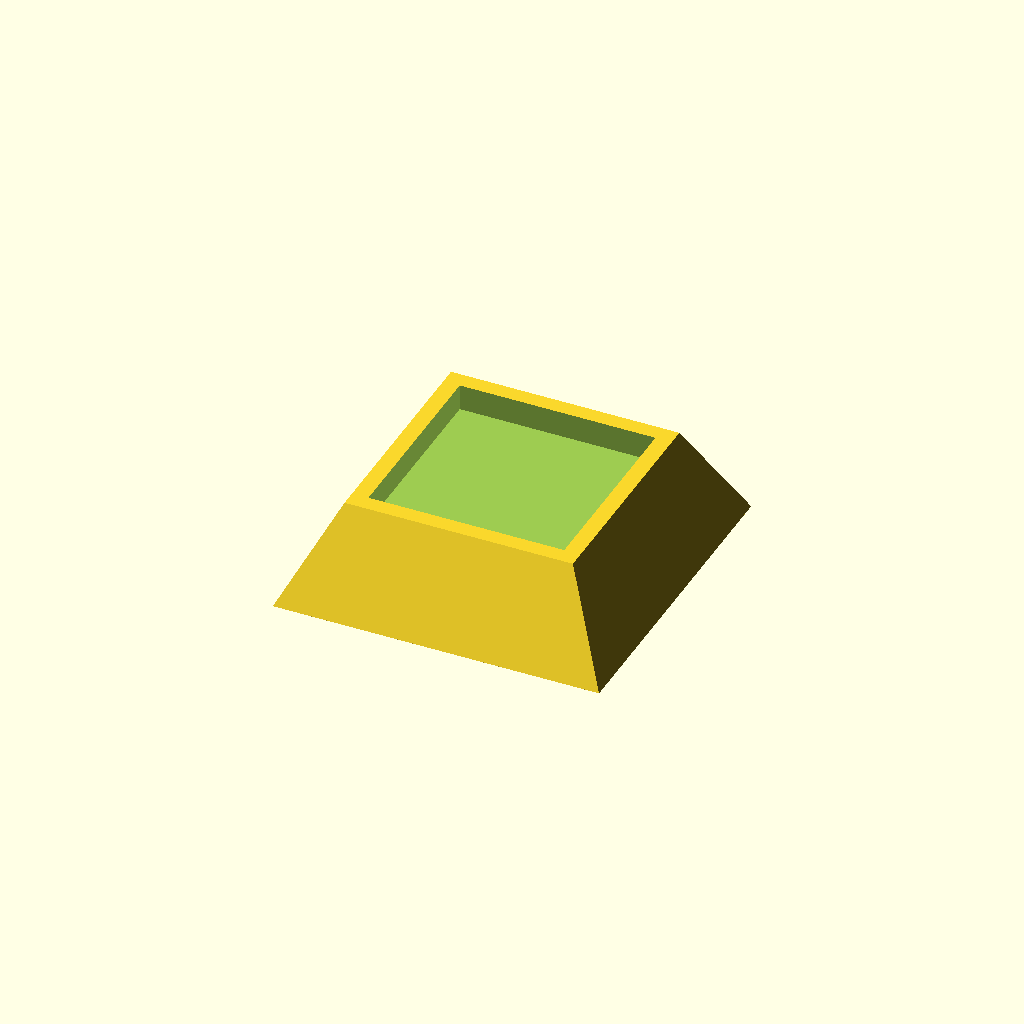
Cell 1: the model at its default parameters.
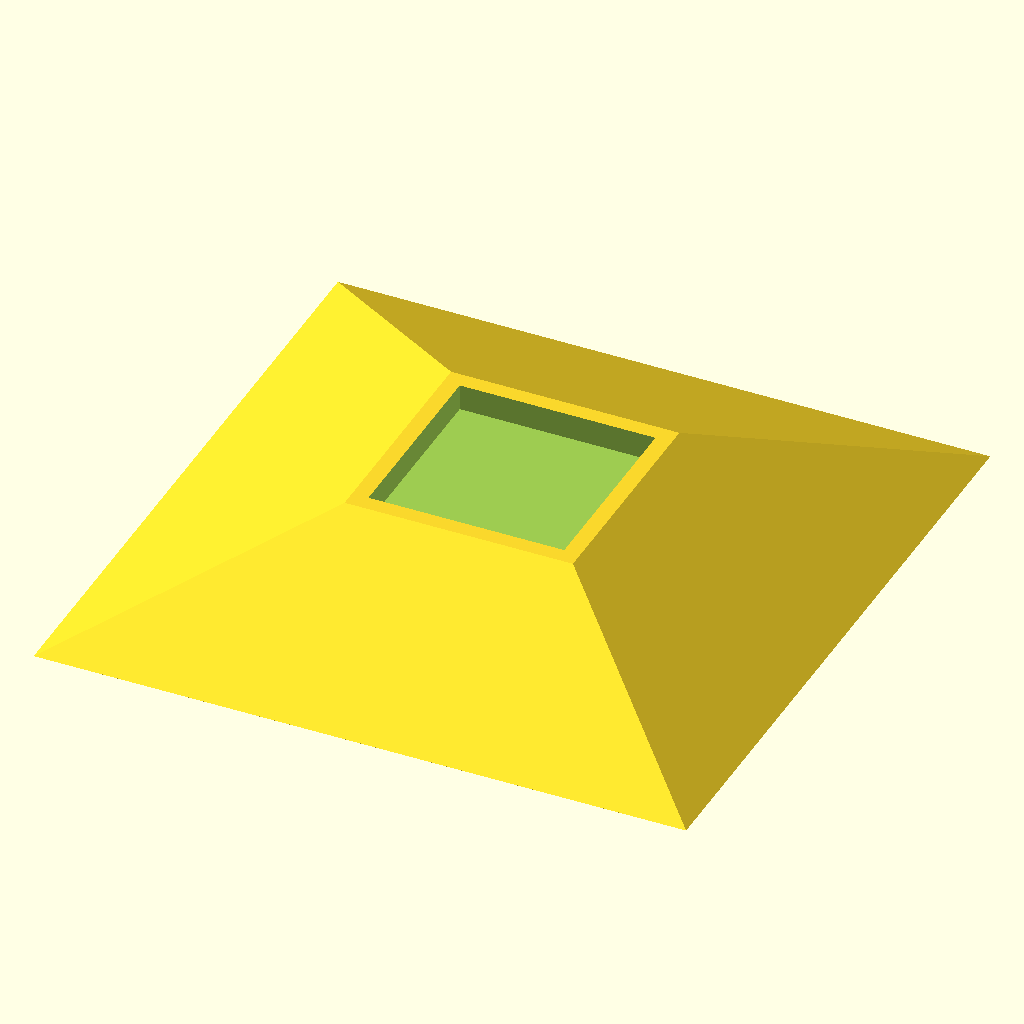
Cell 2: the same model with base_w = 200.
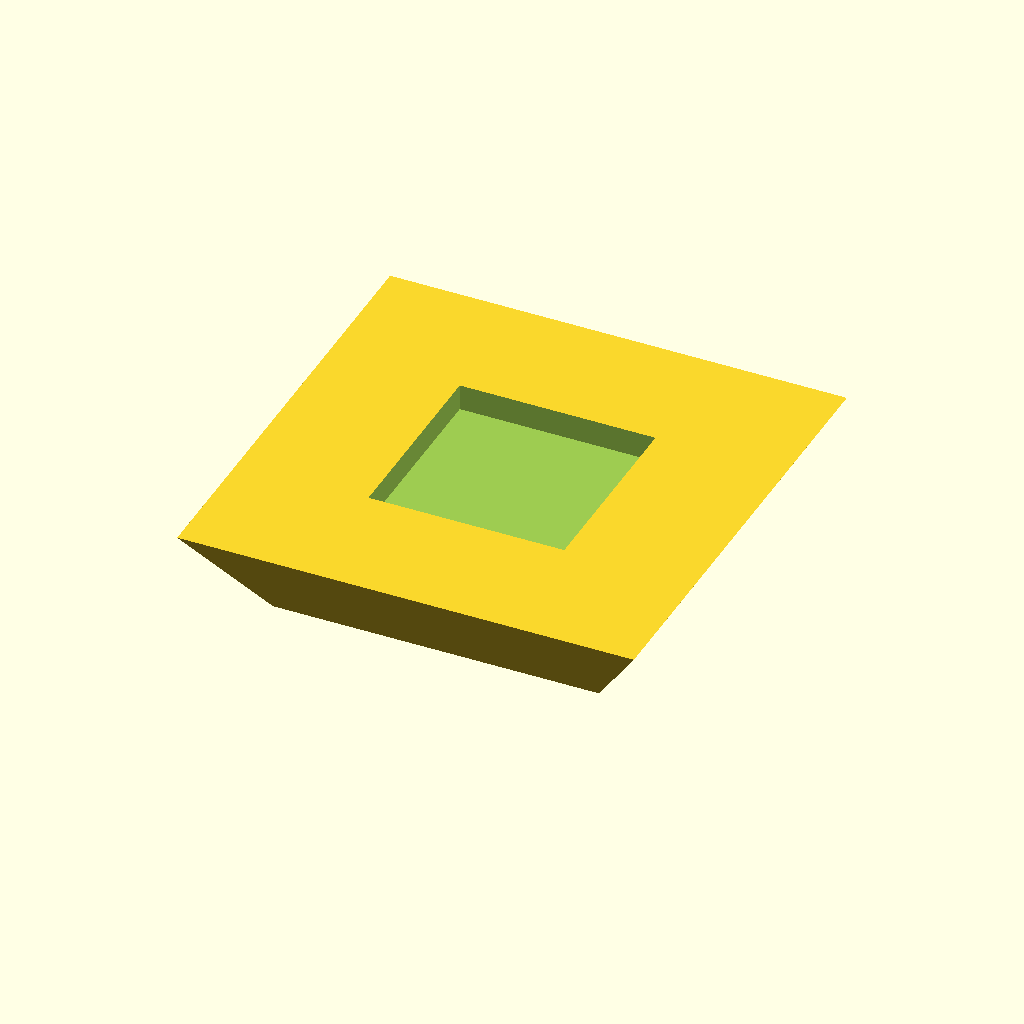
Cell 3 — top_w set to 140, the other parameters unchanged.
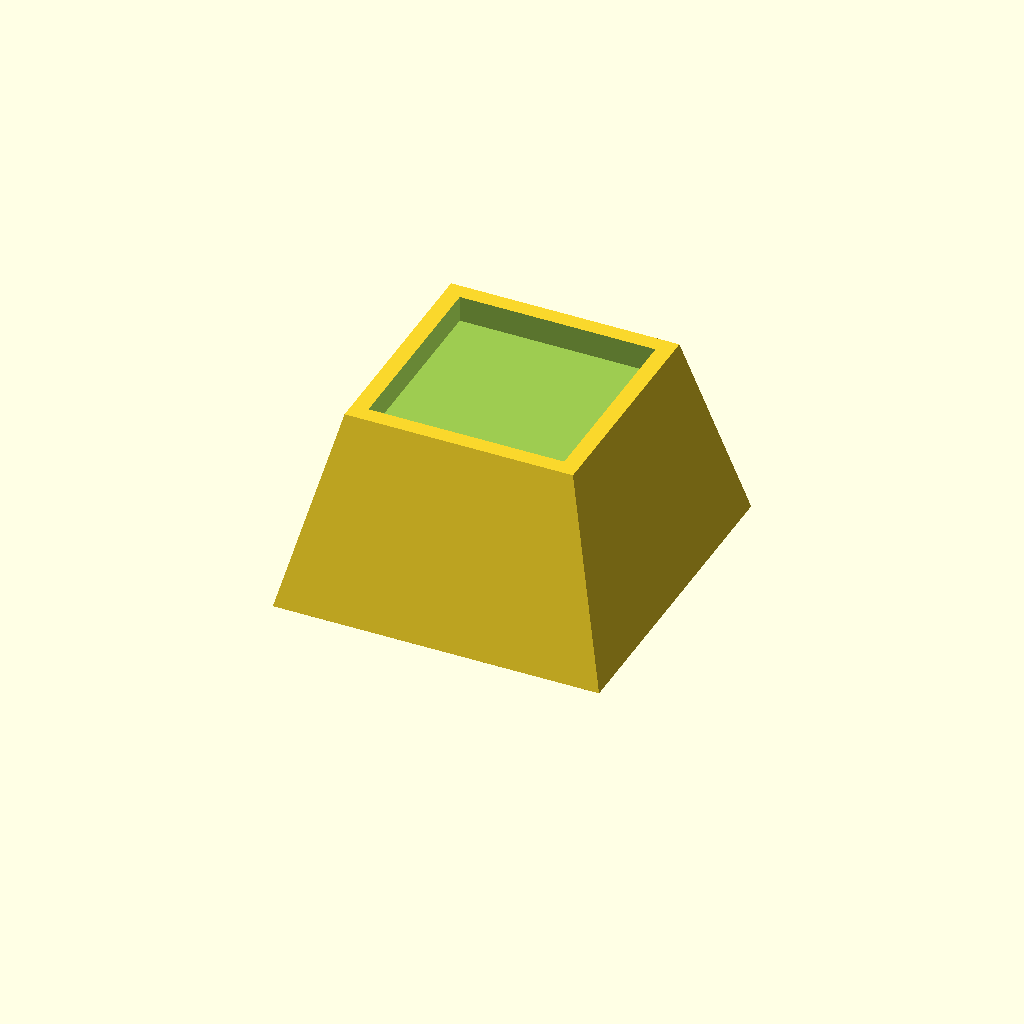
Cell 4: the same model with height = 60.
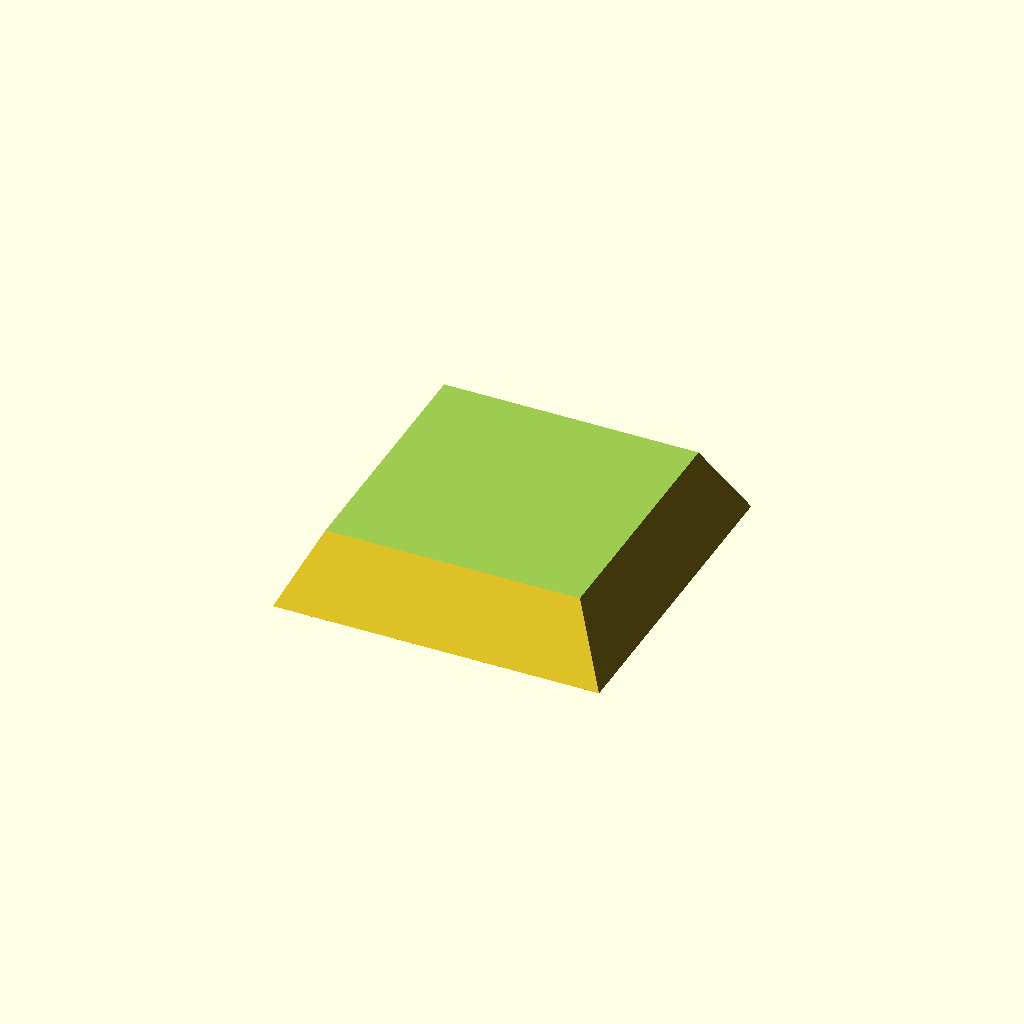
Cell 5: the same model with pocket_w = 120.
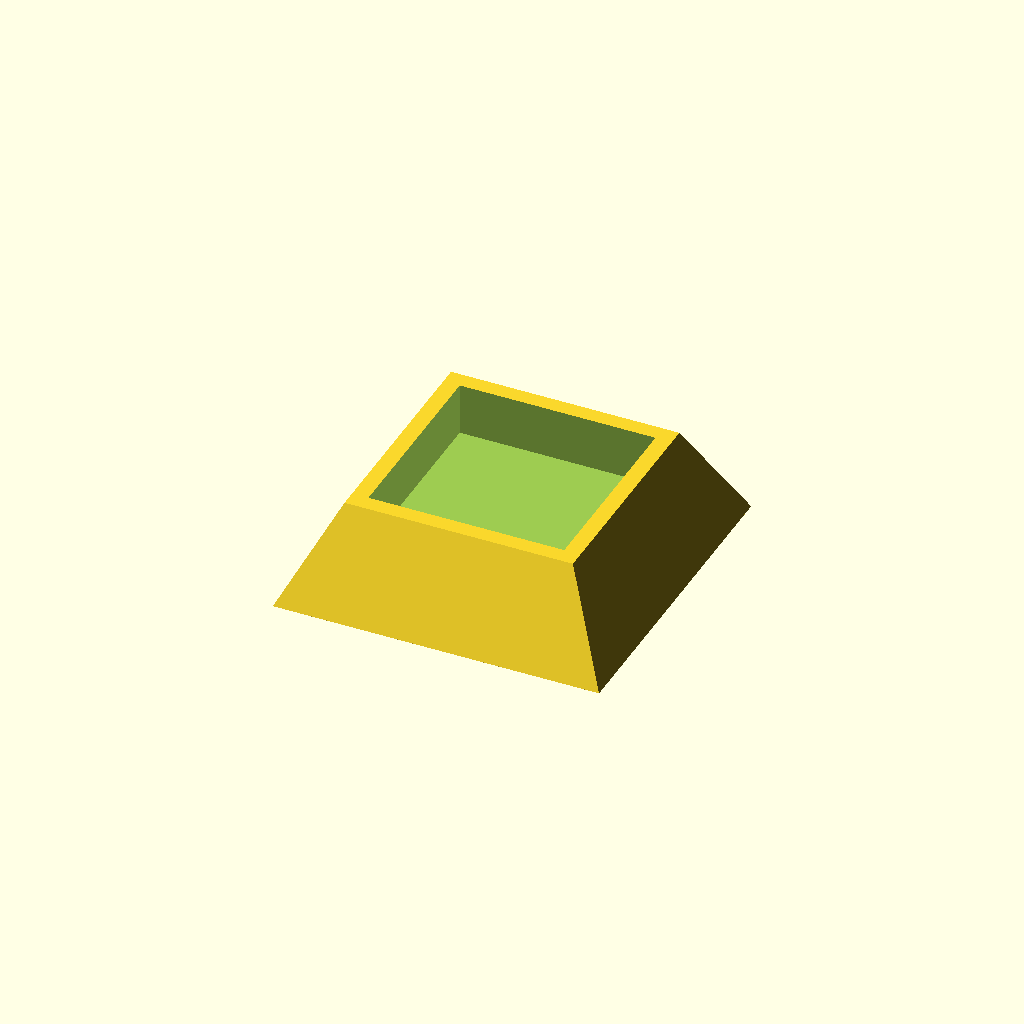
Cell 6 — pocket_d set to 16, the other parameters unchanged.
One fixed orthographic camera (rotation 55°, 0°, 25°; colour scheme Cornfield) for every cell.
OpenSCAD source file bench/smallmodels/spec/dev_ref_scad/frustum_riser_017.scad:
// Tapered riser block for raising a beaker
// Solid square frustum with a square pocket in the top face

// ---------- Dimensions (mm) ----------
base_w      = 100;   // bottom square side length (z = 0)
top_w       = 70;    // top square side length (z = height)
height      = 30;    // overall height of frustum
pocket_w    = 60;    // pocket side length
pocket_d    = 8;     // pocket depth from top face
eps         = 0.5;   // overcut past faces for clean booleans

// ---------- Model ----------
difference() {
    // Square frustum built with polyhedron-free hull of thin slabs
    hull() {
        // bottom square
        translate([-base_w/2, -base_w/2, 0])
            cube([base_w, base_w, 0.01]);
        // top square
        translate([-top_w/2, -top_w/2, height - 0.01])
            cube([top_w, top_w, 0.01]);
    }

    // Centred square pocket in the top face
    translate([-pocket_w/2, -pocket_w/2, height - pocket_d])
        cube([pocket_w, pocket_w, pocket_d + eps]);
}
Parameter table extracted from the source (name, type, default, range or options):
base_w: number, default 100
top_w: number, default 70
height: number, default 30
pocket_w: number, default 60
pocket_d: number, default 8
eps: number, default 0.5
